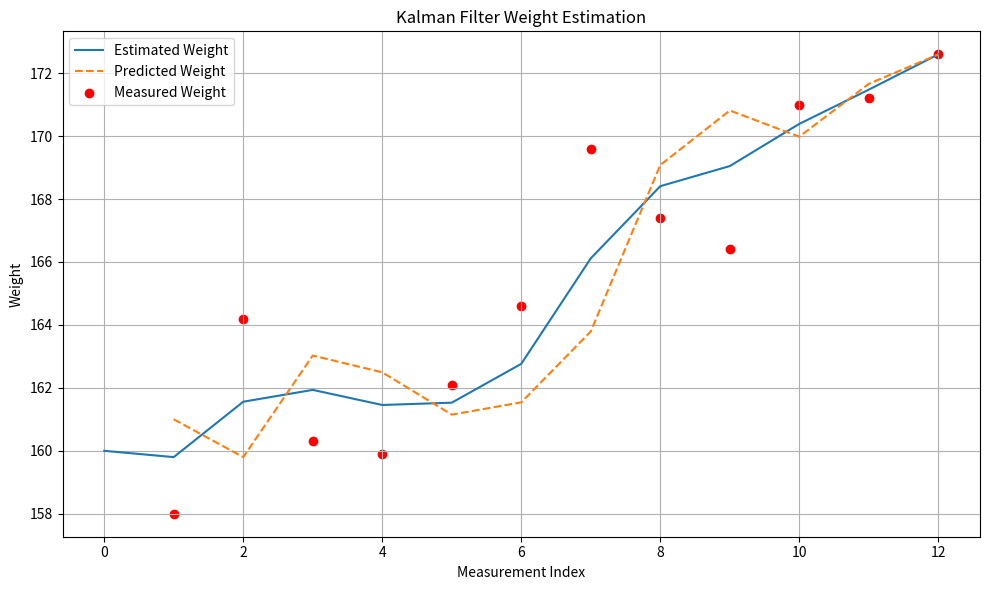

This figure's Python source:
import matplotlib.pyplot as plt

weights = [158.0, 164.2, 160.3, 159.9, 162.1, 164.6, 
           169.6, 167.4, 166.4, 171.0, 171.2, 172.6]

time_step = 1.0  # day
scale_factor = 4.0/10

#this filter requires us to correctly guess the rate of change
def predict_using_gain_guess(estimated_weight, gain_rate, do_print=False):     
    # storage for the filtered results
    estimates, predictions = [estimated_weight], []

    # most filter literature uses 'z' for measurements
    for z in weights: 
        # predict new position
        predicted_weight = estimated_weight + gain_rate * time_step

        # update filter 
        estimated_weight = predicted_weight + scale_factor * (z - predicted_weight)

        # save and log
        estimates.append(estimated_weight)
        predictions.append(predicted_weight)
        if do_print:
            print(f"Estimated weight: {estimated_weight:.2f}, Predicted weight: {predicted_weight:.2f}")

    return estimates, predictions

#takes into account the actual rate of change (measurement - estimate)
def predict_using_rate(estimated_weight, gain_rate, do_print=False):     
    # storage for the filtered results
    estimates, predictions = [estimated_weight], []

    # most filter literature uses 'z' for measurements
    for z in weights: 
        # predict new position
        predicted_weight = estimated_weight + gain_rate * time_step

        # update filter 
        residual = z - predicted_weight
        gain_rate += gain_scale * (residual/time_step)
        estimated_weight = predicted_weight + weight_scale * residual

        # save and log
        estimates.append(estimated_weight)
        predictions.append(predicted_weight)
        if do_print:
            print(f"Estimated weight: {estimated_weight:.2f}, Predicted weight: {predicted_weight:.2f}")

    return estimates, predictions

#predict the next measurement and rate of change based on the current estimate and how much we think it will change
#the new estimate = part way between the prediction and next measurement scaled by how accurate each is

initial_estimate = 160.0

# estimates, predictions = predict_using_gain_guess(
#     estimated_weight=initial_estimate, 
#     gain_rate=1, 
#     do_print=True
# )  

# # Plotting results
# plt.figure(figsize=(10, 6))
# plt.plot(range(len(weights)+1), estimates, label='Estimated Weight')
# plt.plot(range(1, len(weights)+1), predictions, label='Predicted Weight', linestyle='--')
# plt.scatter(range(1, len(weights)+1), weights, color='red', marker='o', label='Measured Weight')
# plt.xlabel('Measurement Index')
# plt.ylabel('Weight')
# plt.title('Kalman Filter Weight Estimation')
# plt.legend()
# plt.grid(True)
# plt.tight_layout()
# plt.show()

gain_rate = -1.0
weight_scale = 4.0/10.0
gain_scale = 1.0/3.0

estimates, predictions = predict_using_rate(
    estimated_weight=initial_estimate, 
    gain_rate=1, 
    do_print=True
)  

plt.figure(figsize=(10, 6))
plt.plot(range(len(weights)+1), estimates, label='Estimated Weight')
plt.plot(range(1, len(weights)+1), predictions, label='Predicted Weight', linestyle='--')
plt.scatter(range(1, len(weights)+1), weights, color='red', marker='o', label='Measured Weight')
plt.xlabel('Measurement Index')
plt.ylabel('Weight')
plt.title('Kalman Filter Weight Estimation')
plt.legend()
plt.grid(True)
plt.tight_layout()
plt.show()